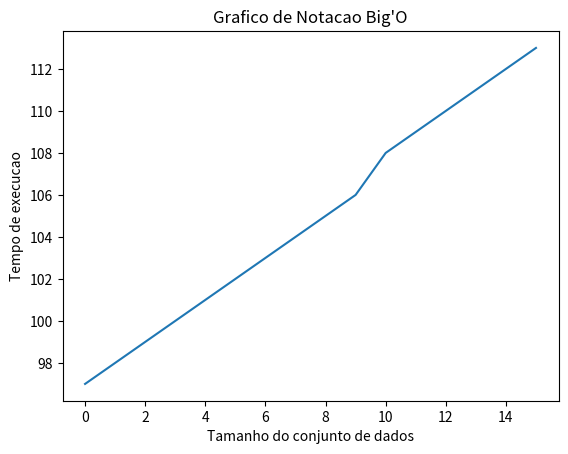

Recreate this plot in Python.
import matplotlib.pyplot as plt 
matriz = [['a', 'b', 'c', 'd'],['q', 'i', 'n', 'm'],['f', 'e', 'h', 'j'], ['p', 'o', 'l', 'g']]


#definimos as variaveis que utilizaremos para trabalhar com a matriz fornecida
maLi = len(matriz)  #Linha
maCol = len(matriz[0])  #Coluna
iniLi = 0   #Linha inicial
fimLi = maLi - 1    #Define linha final pegando a o indice da matriz e subtraindo 1
iniCol = 0  #Define a coluna inicial 
fimCol = maCol - 1  #Define coluna final pegando a o indice da matriz e subtraindo 1
indices = []   #array para atribuir as posi��es e fazer indexa��o com for.

# Abre laco
while iniLi <= fimLi and iniCol <= fimCol:
    # Percorre a linha superior da matriz
    for i in range(iniCol, fimCol + 1):
        indices.append(f"{iniLi}:{i}")
    iniLi += 1

    # Percorre a ultima coluna da matriz
    for i in range(iniLi, fimLi + 1):
        indices.append(f"{i}:{fimCol}")
    fimCol -= 1

    # Percorre a ultima linha da matriz
    if iniLi <= fimLi:
        for i in range(fimCol, iniCol - 1, -1):
            indices.append(f"{fimLi}:{i}")
        fimLi -= 1

    # Percorre a primeira coluna da matriz
    if iniCol <= fimCol:
        for i in range(fimLi, iniLi - 1, -1):
            indices.append(f"{i}:{iniCol}")
        iniCol += 1

# Ordena os elementos em ordem crescente e imprime
matrizPronta = sorted([mtx for linha in matriz for mtx in linha])
print("Matriz ordenada: ", matrizPronta)
print("Posi��es:", indices)


x = list(range(len(matrizPronta)))
y = [ord(c) for c in matrizPronta]

plt.plot(x, y)
plt.title("Grafico de Notacao Big'O")
plt.xlabel("Tamanho do conjunto de dados")
plt.ylabel("Tempo de execucao")
plt.show()
